Run: headless pygame with SDL's dummy video driver; simulated clock (each Clock.tick advances the game by its frame time, no real sleeping); random seed 0; keys injected as events and as key.get_pressed() state; no mouse input.
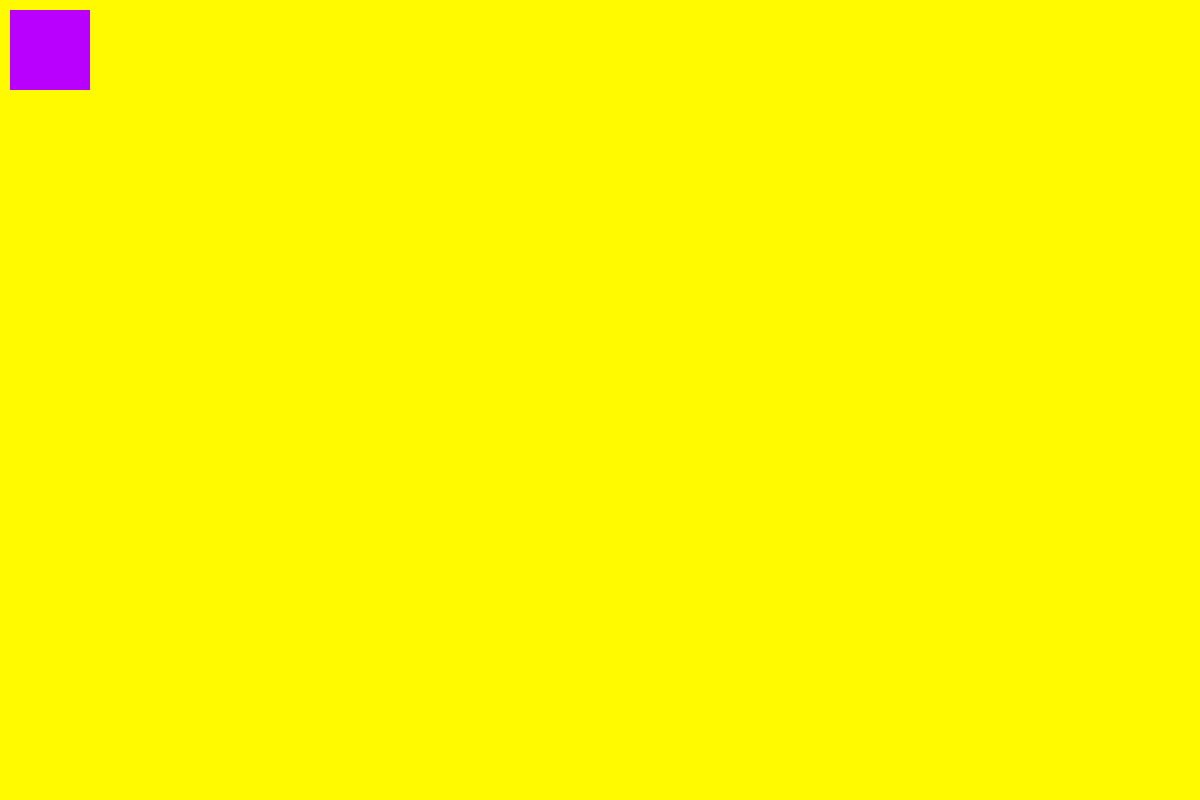
Frame 1 of 4 · flips 1–60 · no input
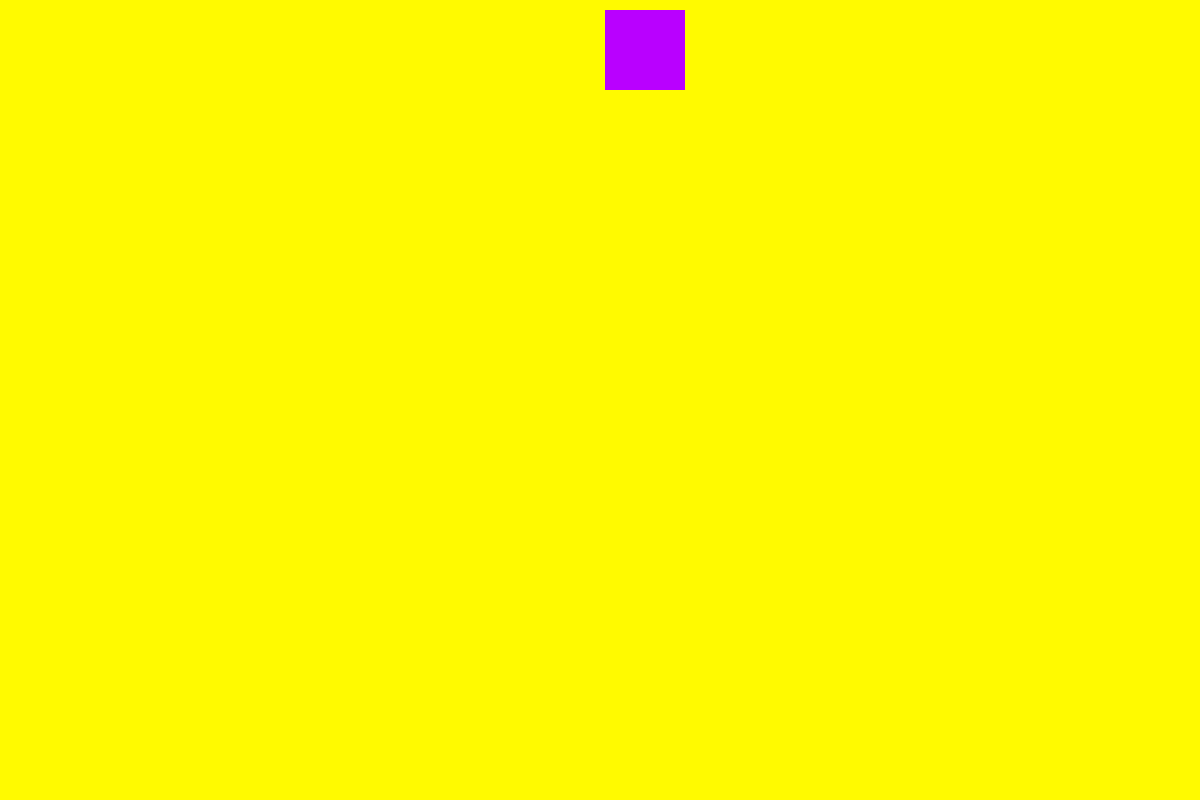
Frame 2 of 4 · flips 61–180 · tapped SPACE, RETURN · held RIGHT (→), D
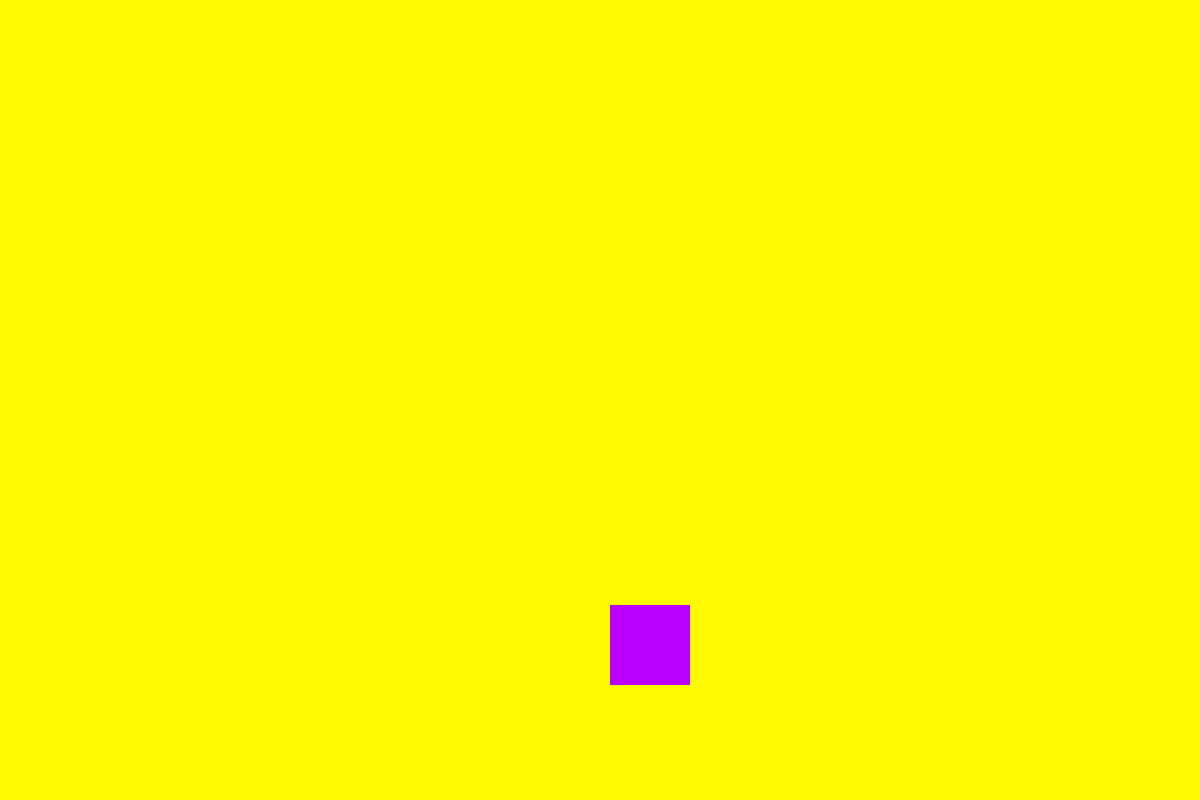
Frame 3 of 4 · flips 181–300 · held DOWN (↓), S
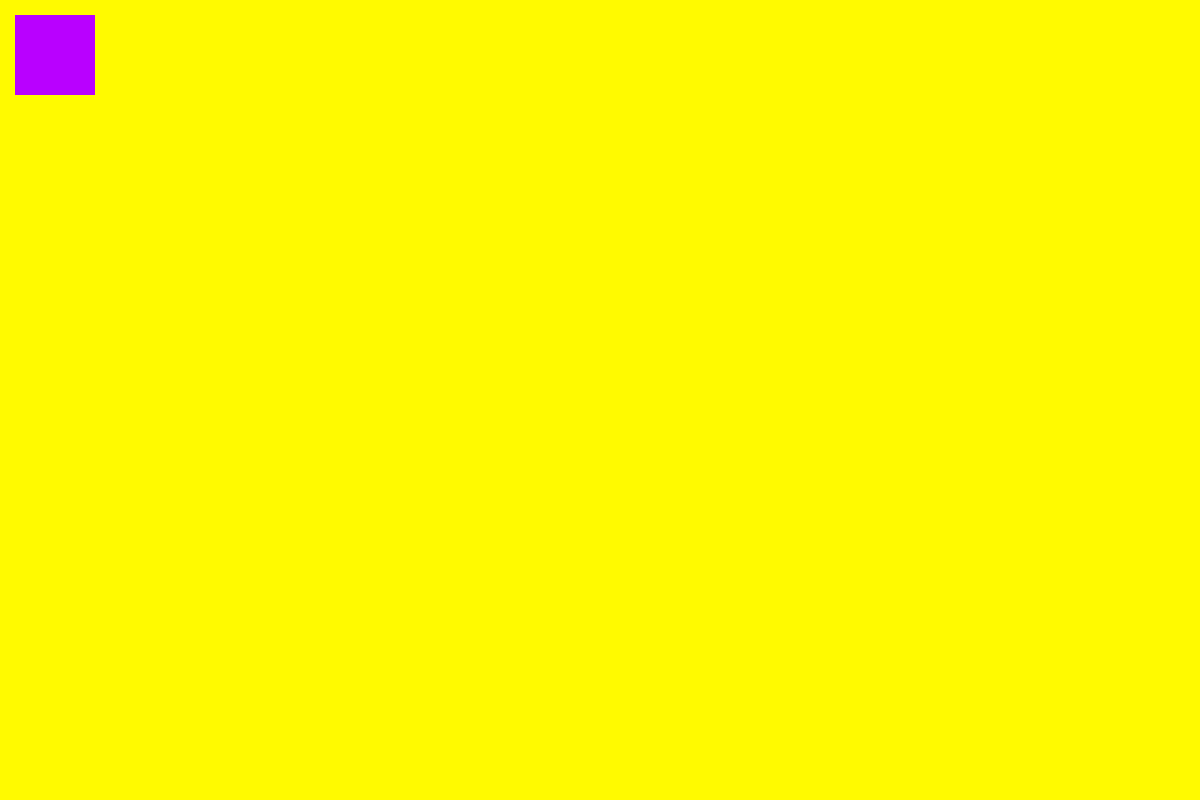
Frame 4 of 4 · flips 301–420 · held LEFT (←), A, UP (↑), W

The pygame program that drew these frames:

import pygame
import sys

pygame.init()

black = (0,0,0) 
white = (255,255,255)

turquoise = (70,255,255) # Initialising tetrimino colours
blue = (0,60,255)
orange = (255,200,0)
yellow = (255,250,0)
green = (0,250,0)
purple = (185,0,255)
red = (255,0,0)

width = 1200 # Width of initial window
height = 800 # Length of initial window
game_display = pygame.display.set_mode((width,height)) 
pygame.display.set_caption("Tetris") # Name of window
fps = 30
fpsclock = pygame.time.Clock()
x = 10
y = 10
shift = 5
while True:
    game_display.fill(yellow)
    pygame.draw.rect(game_display, purple, (x, y, 80, 80))

    for event in pygame.event.get():
        if event.type == pygame.QUIT:
            sys.exit()

    key_input = pygame.key.get_pressed()   
    if key_input[pygame.K_LEFT]:
        x -= shift
    if key_input[pygame.K_UP]:
        y -= shift
    if key_input[pygame.K_RIGHT]:
        x += shift
    if key_input[pygame.K_DOWN]:
        y += shift
    pygame.display.update()
    fpsclock.tick(fps)
